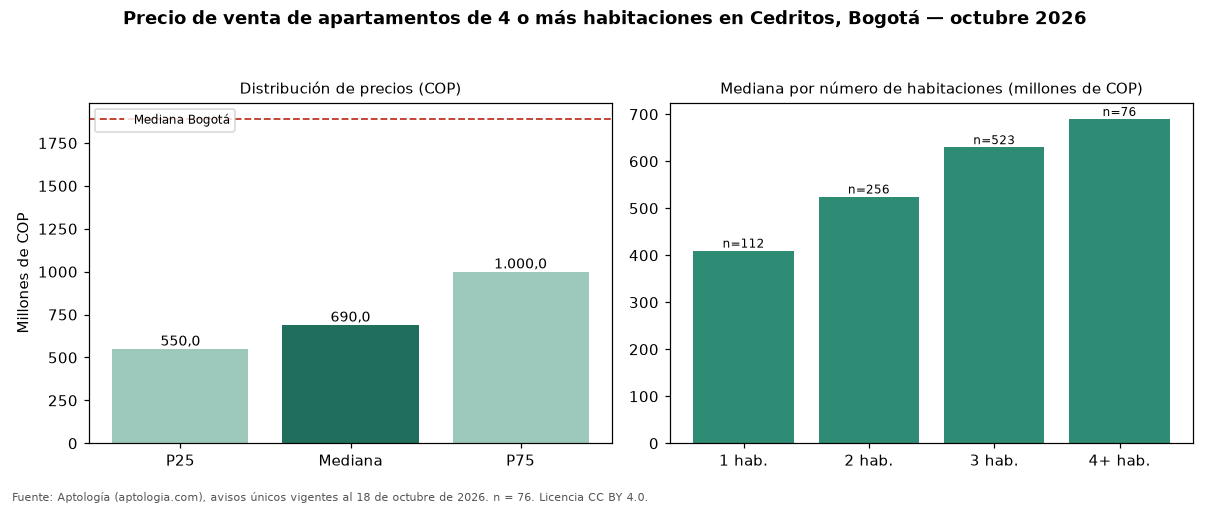

Values plotted in this chart, from the file beside it:
seccion, metrica, valor_cop, n
precio, p25, 550000000, 76
precio, mediana, 690000000, 76
precio, p75, 1000000000, 76
cop_por_m2, p25, 4839037, 76
cop_por_m2, mediana, 5517241, 76
cop_por_m2, p75, 6406231, 76
area, area_mediana_m2, 130.0, 76
habitaciones, 1, 410000000, 112
habitaciones, 2, 525000000, 256
habitaciones, 3, 630000000, 523
habitaciones, 4+, 690000000, 76
administracion, mediana, 794717, 64
estrato, moda, 4, 
parqueadero, porcentaje_con_parqueadero, 98.7, 76
ciudad, mediana_ciudad, 1890000000, 4388
ciudad, mediana_cop_por_m2_ciudad, 7311919, 4388
